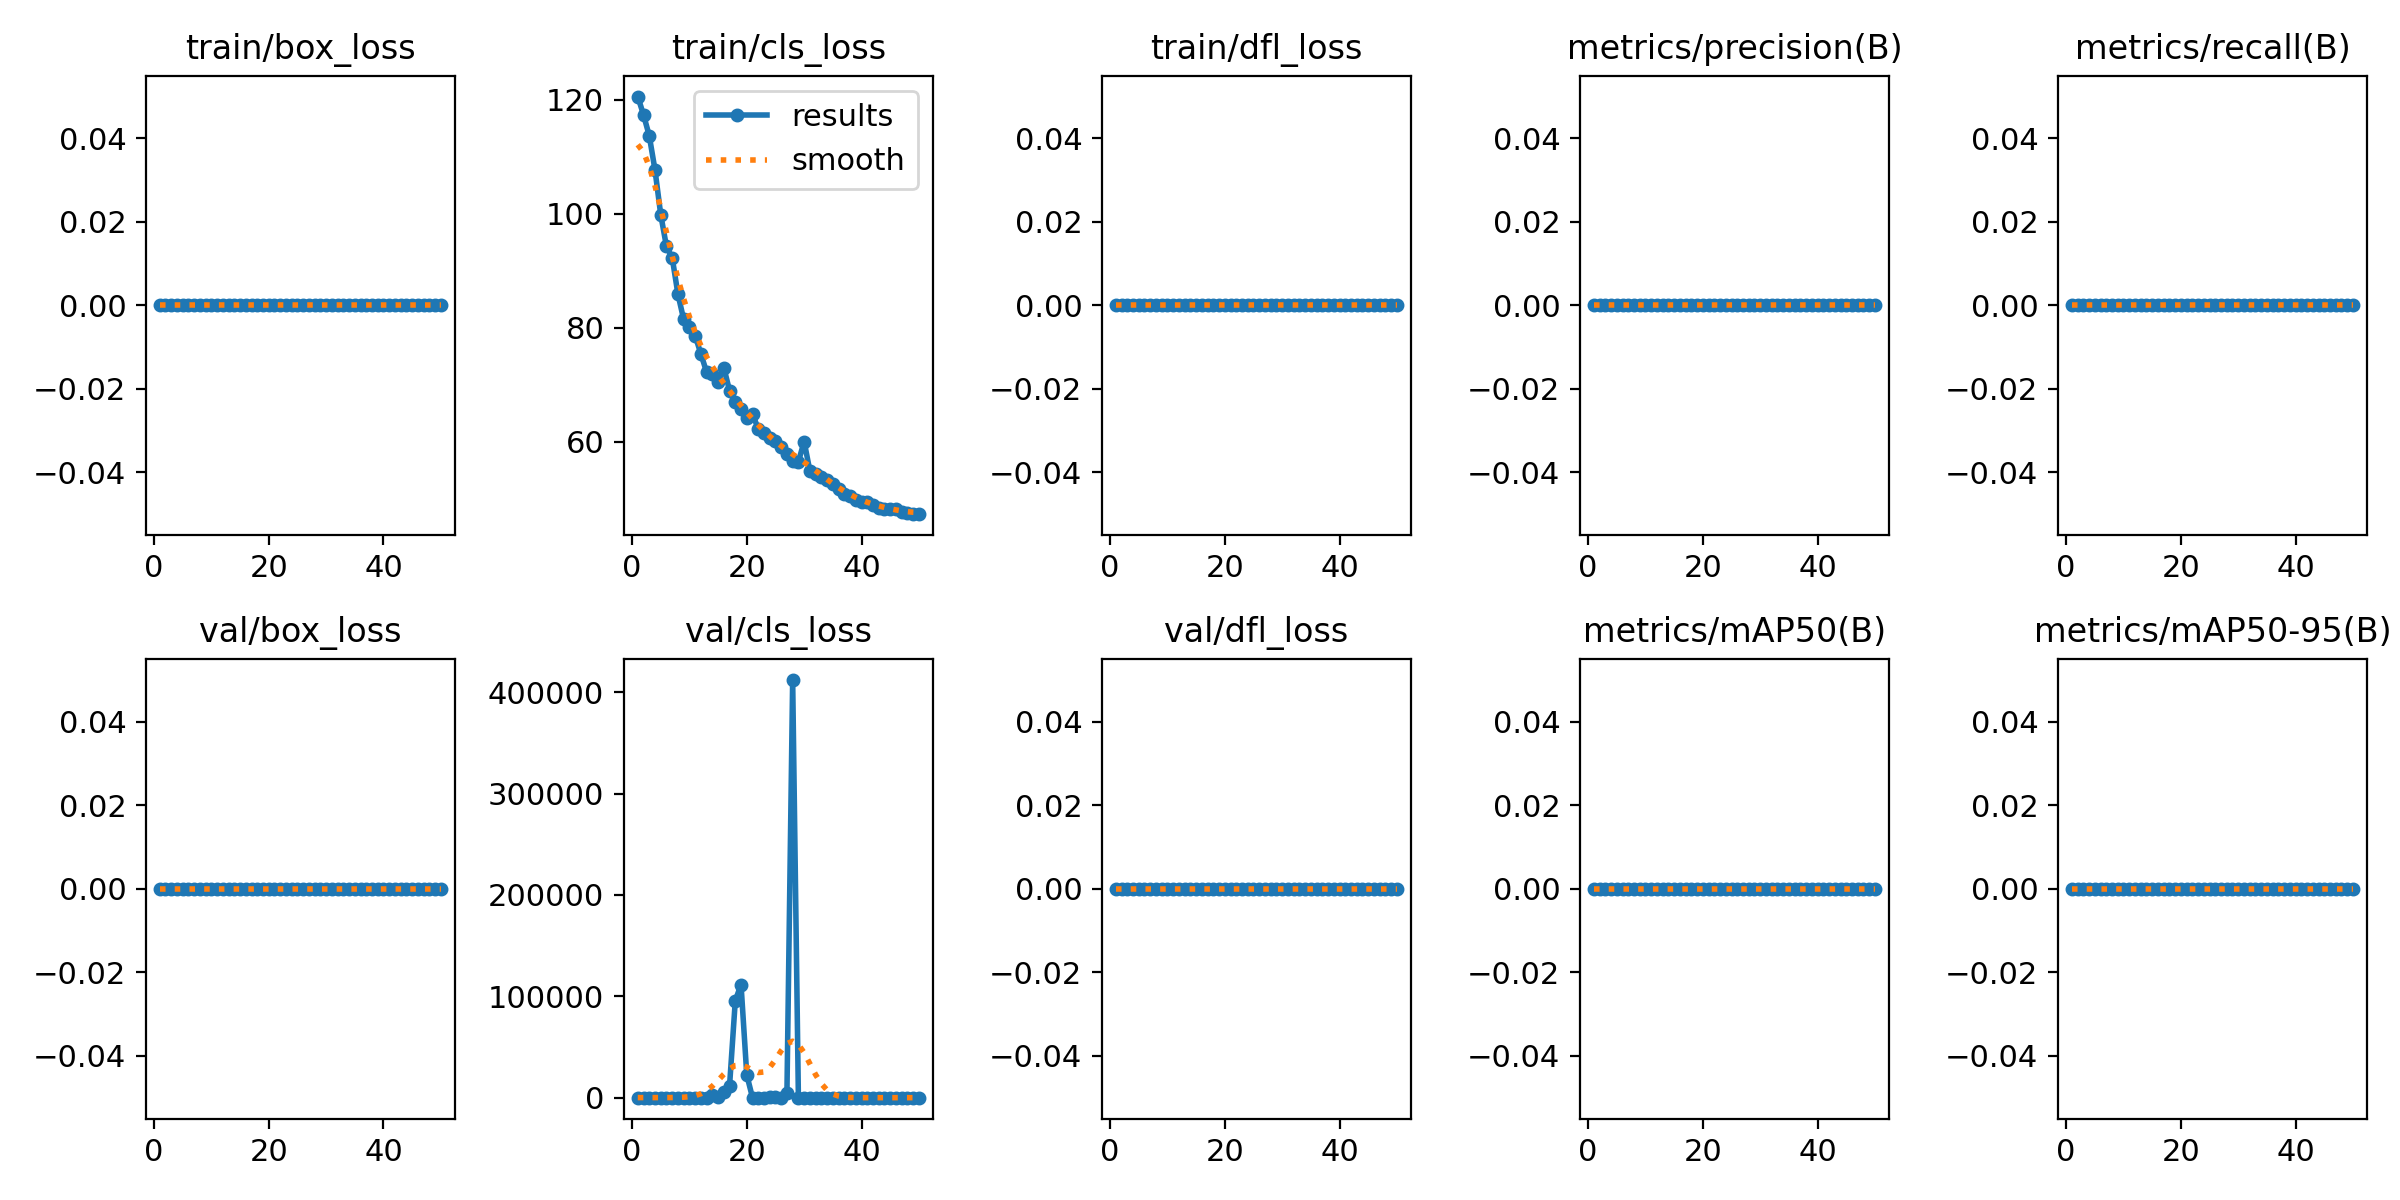

Data behind this chart, as committed beside it:
epoch, time, train/box_loss, train/cls_loss, train/dfl_loss, metrics/precision(B), metrics/recall(B), metrics/mAP50(B), metrics/mAP50-95(B), val/box_loss, val/cls_loss, val/dfl_loss, lr/pg0, lr/pg1, lr/pg2
1, 13.87, 0, 120.6, 0, 0, 0, 0, 0, 0, 129.8, 0, 6e-05, 6e-05, 6e-05
2, 27, 0, 117.4, 0, 0, 0, 0, 0, 0, 130, 0, 0.0001372, 0.0001372, 0.0001372
3, 39.5, 0, 113.7, 0, 0, 0, 0, 0, 0, 130.8, 0, 0.0002113, 0.0002113, 0.0002113
4, 52.63, 0, 107.7, 0, 0, 0, 0, 0, 0, 132, 0, 0.0002822, 0.0002822, 0.0002822
5, 65.99, 0, 99.88, 0, 0, 0, 0, 0, 0, 132.2, 0, 0.0003499, 0.0003499, 0.0003499
6, 79.33, 0, 94.28, 0, 0, 0, 0, 0, 0, 130.7, 0, 0.0004145, 0.0004145, 0.0004145
7, 92.33, 0, 92.32, 0, 0, 0, 0, 0, 0, 124.5, 0, 0.0004758, 0.0004758, 0.0004758
8, 105.3, 0, 85.93, 0, 0, 0, 0, 0, 0, 120.6, 0, 0.0005341, 0.0005341, 0.0005341
9, 118.6, 0, 81.49, 0, 0, 0, 0, 0, 0, 112.9, 0, 0.0005891, 0.0005891, 0.0005891
10, 131.8, 0, 80.16, 0, 0, 0, 0, 0, 0, 107.3, 0, 0.000641, 0.000641, 0.000641
11, 144.8, 0, 78.66, 0, 0, 0, 0, 0, 0, 100.1, 0, 0.0006897, 0.0006897, 0.0006897
12, 157.9, 0, 75.45, 0, 0, 0, 0, 0, 0, 93.88, 0, 0.0007353, 0.0007353, 0.0007353
13, 170.8, 0, 72.24, 0, 0, 0, 0, 0, 0, 123.9, 0, 0.0007776, 0.0007776, 0.0007776
14, 184.8, 0, 72, 0, 0, 0, 0, 0, 0, 2915, 0, 0.0008169, 0.0008169, 0.0008169
15, 198.7, 0, 70.59, 0, 0, 0, 0, 0, 0, 855.6, 0, 0.0008529, 0.0008529, 0.0008529
16, 212.3, 0, 73.02, 0, 0, 0, 0, 0, 0, 5720, 0, 0.0008858, 0.0008858, 0.0008858
17, 226, 0, 69, 0, 0, 0, 0, 0, 0, 11862, 0, 0.0009155, 0.0009155, 0.0009155
18, 239.5, 0, 66.97, 0, 0, 0, 0, 0, 0, 95719, 0, 0.000942, 0.000942, 0.000942
19, 253.6, 0, 65.73, 0, 0, 0, 0, 0, 0, 111573, 0, 0.0009654, 0.0009654, 0.0009654
20, 267.2, 0, 64.23, 0, 0, 0, 0, 0, 0, 22580, 0, 0.0009856, 0.0009856, 0.0009856
21, 280.1, 0, 64.86, 0, 0, 0, 0, 0, 0, 63.87, 0, 0.001003, 0.001003, 0.001003
22, 293.2, 0, 62.32, 0, 0, 0, 0, 0, 0, 69.28, 0, 0.001017, 0.001017, 0.001017
23, 305.6, 0, 61.51, 0, 0, 0, 0, 0, 0, 62.41, 0, 0.001027, 0.001027, 0.001027
24, 317.7, 0, 60.66, 0, 0, 0, 0, 0, 0, 330.9, 0, 0.001035, 0.001035, 0.001035
25, 330, 0, 60.22, 0, 0, 0, 0, 0, 0, 683.1, 0, 0.001039, 0.001039, 0.001039
26, 342, 0, 59.1, 0, 0, 0, 0, 0, 0, 50.49, 0, 0.00101, 0.00101, 0.00101
27, 354.4, 0, 57.91, 0, 0, 0, 0, 0, 0, 4359, 0, 0.0009704, 0.0009704, 0.0009704
28, 366.7, 0, 56.73, 0, 0, 0, 0, 0, 0, 411895, 0, 0.0009308, 0.0009308, 0.0009308
29, 378.8, 0, 56.53, 0, 0, 0, 0, 0, 0, 47.65, 0, 0.0008912, 0.0008912, 0.0008912
30, 391.2, 0, 60.08, 0, 0, 0, 0, 0, 0, 53.07, 0, 0.0008516, 0.0008516, 0.0008516
31, 403.6, 0, 54.93, 0, 0, 0, 0, 0, 0, 78.59, 0, 0.000812, 0.000812, 0.000812
32, 416.2, 0, 54.45, 0, 0, 0, 0, 0, 0, 72.12, 0, 0.0007724, 0.0007724, 0.0007724
33, 428.5, 0, 53.94, 0, 0, 0, 0, 0, 0, 45.52, 0, 0.0007328, 0.0007328, 0.0007328
34, 440.8, 0, 53.42, 0, 0, 0, 0, 0, 0, 47.37, 0, 0.0006932, 0.0006932, 0.0006932
35, 453.4, 0, 52.67, 0, 0, 0, 0, 0, 0, 49.84, 0, 0.0006536, 0.0006536, 0.0006536
36, 465.8, 0, 51.69, 0, 0, 0, 0, 0, 0, 51.25, 0, 0.000614, 0.000614, 0.000614
37, 478.4, 0, 50.91, 0, 0, 0, 0, 0, 0, 50.35, 0, 0.0005744, 0.0005744, 0.0005744
38, 490.7, 0, 50.53, 0, 0, 0, 0, 0, 0, 50.6, 0, 0.0005348, 0.0005348, 0.0005348
39, 503.3, 0, 49.85, 0, 0, 0, 0, 0, 0, 50.68, 0, 0.0004952, 0.0004952, 0.0004952
40, 515.6, 0, 49.55, 0, 0, 0, 0, 0, 0, 50.87, 0, 0.0004556, 0.0004556, 0.0004556
41, 528.1, 0, 49.39, 0, 0, 0, 0, 0, 0, 50.96, 0, 0.000416, 0.000416, 0.000416
42, 540.9, 0, 48.93, 0, 0, 0, 0, 0, 0, 50.98, 0, 0.0003764, 0.0003764, 0.0003764
43, 553.9, 0, 48.49, 0, 0, 0, 0, 0, 0, 51.06, 0, 0.0003368, 0.0003368, 0.0003368
44, 567.2, 0, 48.24, 0, 0, 0, 0, 0, 0, 51.28, 0, 0.0002972, 0.0002972, 0.0002972
45, 579.7, 0, 48.22, 0, 0, 0, 0, 0, 0, 51.41, 0, 0.0002576, 0.0002576, 0.0002576
46, 592, 0, 48.32, 0, 0, 0, 0, 0, 0, 51.56, 0, 0.000218, 0.000218, 0.000218
47, 604.3, 0, 47.67, 0, 0, 0, 0, 0, 0, 51.54, 0, 0.0001784, 0.0001784, 0.0001784
48, 616.4, 0, 47.53, 0, 0, 0, 0, 0, 0, 51.6, 0, 0.0001388, 0.0001388, 0.0001388
49, 629.1, 0, 47.45, 0, 0, 0, 0, 0, 0, 51.68, 0, 9.92e-05, 9.92e-05, 9.92e-05
50, 641.1, 0, 47.34, 0, 0, 0, 0, 0, 0, 51.7, 0, 5.96e-05, 5.96e-05, 5.96e-05
